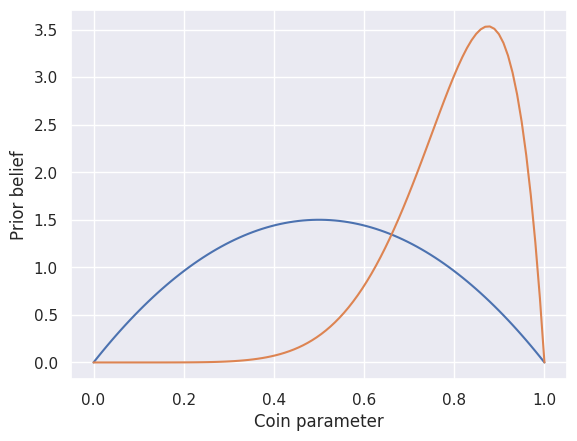

The matplotlib source for this figure: (Note: this script raises an exception after producing the figure.)
import matplotlib.pyplot as plt
import numpy as np
import seaborn as sns
from scipy.stats import beta
sns.set_theme(style="darkgrid")

a, b = 2, 2
xs = np.linspace(0,1, num=100)
plt.plot(xs, beta.pdf(xs, a, b))
plt.ylabel('Prior belief')
plt.xlabel('Coin parameter')

a, b = 8, 2
xs = np.linspace(0,1, num=100)
plt.plot(xs, beta.pdf(xs, a, b))
plt.ylabel('Prior belief')
plt.xlabel('Coin parameter')

import arviz as az
import matplotlib
import numpy as np
import pymc as pm

obs = np.array([True, True, True, True, False])
obs

with pm.Model() as m1:
    p = pm.Beta('p', alpha=1, beta=1)
    likelihood = pm.Bernoulli('likelihood', p=p, observed=obs)

pm.model_to_graphviz(m1)

with m1:
    trace = pm.sample(draws=1000, tune=1000)

az.plot_trace(trace, var_names=['p'], combined=True)

import pandas as pd
data = pd.DataFrame.from_records([(45, 100), (55, 100), (48, 100), (49, 100),(45, 100), (55, 100), (48, 100), (49, 100), (45, 100), (55, 100), (48, 100), (49, 100),(45, 100), (55, 100), (48, 100), (49, 100),(0, 3)], columns=['hatched', 'eggs'])
data


beta_vals = np.random.beta(a=1,b=1,size=20)

beta_vals

data['eggs'] = 5
data['hatched'] = np.random.binomial(5, beta_vals)

data

sum(data['hatched'])

sum(data['hatched'])/sum(data['eggs'])

sum(data['eggs'])

obs = np.array([True]*sum(data['hatched'])+[False]*(sum(data['eggs'])-sum(data['hatched'])))
obs

with pm.Model() as m2:
    p = pm.Beta('p', alpha=1, beta=1)
    likelihood = pm.Bernoulli('likelihood', p=p, observed=obs)

with m2:
    trace = pm.sample(draws=1000, tune=1000)

az.plot_trace(trace, var_names=['p'], combined=True)

data['hatched']/data['eggs']

finch_i = 4
obs = np.array([True]*data.iloc[finch_i]['hatched']+[False]*(data.iloc[finch_i]['eggs'] - data.iloc[finch_i]['hatched']))
obs

with pm.Model() as m3:
    p = pm.Beta('p', alpha=1, beta=1)
    likelihood = pm.Binomial("y", n=data.iloc[finch_i]['eggs'], p=p, observed=data.iloc[finch_i]['hatched'])
with m3:
    trace3 = pm.sample(draws=1000, tune=1000)
az.plot_trace(trace3, var_names=['p'], combined=True)

az.plot_forest(trace3, var_names=["p"], combined=True);

with pm.Model() as m3:
    p = pm.Beta('p', alpha=1, beta=1)
    likelihood = pm.Binomial('likelihood', p=p, observed=obs)
with m3:
    trace = pm.sample(draws=1000, tune=1000)
az.plot_trace(trace, var_names=['p'], combined=True)

hatched, eggs = data[["hatched", "eggs"]].to_numpy().T

hatched

data.index.to_list()

coords = {"finch_ix": data.index.tolist()}
with pm.Model(coords=coords) as m4:
    p = pm.Beta('p', alpha=1, beta=1, shape=len(data))
    y = pm.Binomial("y", n=data['eggs'], p=p, shape=len(data), observed=data['hatched'])
with m4:
    trace4 = pm.sample(draws=1000, tune=1000)
az.plot_trace(trace4, var_names=['p'], combined=True)

pm.model_to_graphviz(m4)

az.plot_forest(trace4, var_names=["p"], combined=True);

with pm.Model() as m5:
    phi = pm.Beta("phi", alpha=1,beta=1)
    #kappa_log = pm.Exponential("kappa_log", lam=1.5)
    #kappa = pm.Deterministic("kappa", pm.math.exp(kappa_log))
    kappa_log = pm.HalfNormal('kappa_log', sigma=1)
    kappa = pm.Deterministic('kappa', pm.math.exp(kappa_log))
    #p = pm.Beta('p', alpha=phi * kappa, beta=(1.0 - phi) * kappa, dims='finch_ix')
    #p = pm.Beta('p', alpha=phi * kappa, beta=(1.0 - phi) * kappa, shape=len(data))
    p = pm.Beta('p', alpha=phi*kappa, beta=(1.0 - phi)*kappa, shape=len(data))
    y = pm.Binomial("y", n=data['eggs'], p=p, shape=len(data), observed=data['hatched'])
with m5:
    trace5 = pm.sample(draws=1000, tune=1000, target_accept=0.95)
az.plot_trace(trace5, var_names=['p', 'phi'], combined=True)

with pm.Model() as m5:
    phi = pm.Beta("phi", alpha=1000,beta=1000)
    #kappa_log = pm.Exponential("kappa_log", lam=1.5)
    #kappa = pm.Deterministic("kappa", pm.math.exp(kappa_log))
    kappa_log = pm.HalfNormal('kappa_log', sigma=1)
    kappa = pm.Deterministic('kappa', pm.math.exp(kappa_log))
    #p = pm.Beta('p', alpha=phi * kappa, beta=(1.0 - phi) * kappa, dims='finch_ix')
    #p = pm.Beta('p', alpha=phi * kappa, beta=(1.0 - phi) * kappa, shape=len(data))
    p = pm.Beta('p', alpha=phi*kappa, beta=(1.0 - phi)*kappa, shape=len(data))
    y = pm.Binomial("y", n=data['eggs'], p=p, shape=len(data), observed=data['hatched'])
with m5:
    trace5 = pm.sample(draws=1000, tune=1000, target_accept=0.95)
az.plot_trace(trace5, var_names=['p', 'phi'], combined=True)

az.plot_forest(trace5, var_names=["p"], combined=True);

with pm.Model() as m5:
    phi = pm.Beta("phi", alpha=50,beta=50)
    #kappa_log = pm.Exponential("kappa_log", lam=1.5)
    #kappa = pm.Deterministic("kappa", pm.math.exp(kappa_log))
    kappa_log = pm.HalfNormal('kappa_log', sigma=1)
    kappa = pm.Deterministic('kappa', pm.math.exp(kappa_log))
    #p = pm.Beta('p', alpha=phi * kappa, beta=(1.0 - phi) * kappa, dims='finch_ix')
    #p = pm.Beta('p', alpha=phi * kappa, beta=(1.0 - phi) * kappa, shape=len(data))
    
    p = pm.Beta('p', alpha=phi*kappa, beta=(1.0 - phi)*kappa, shape=len(data))
    y = pm.Binomial("y", n=eggs, p=p, shape=len(data), observed=hatched)
with m5:
    trace5 = pm.sample(draws=1000, tune=1000, target_accept=0.95)
az.plot_trace(trace5, var_names=['p', 'phi'], combined=True)

with pm.Model() as m5:
    phi = pm.Uniform("phi", lower=0.0, upper=1.0)
    kappa_log = pm.Exponential("kappa_log", lam=1.5)
    kappa = pm.Deterministic("kappa", pm.math.exp(kappa_log))
    #phi = pm.Beta("phi", alpha=50,beta=50)
    #kappa_log = pm.Exponential("kappa_log", lam=1.5)
    #kappa = pm.Deterministic("kappa", pm.math.exp(kappa_log))
    #kappa_log = pm.HalfNormal('kappa_log', sigma=1)
    #kappa = pm.Deterministic('kappa', pm.math.exp(kappa_log))
    #p = pm.Beta('p', alpha=phi * kappa, beta=(1.0 - phi) * kappa, dims='finch_ix')
    p = pm.Beta('p', alpha=phi * kappa, beta=(1.0 - phi) * kappa, shape=len(data))
    
    #p = pm.Beta('p', alpha=phi, beta=(1.0 - phi), shape=len(data))
    y = pm.Binomial("y", n=eggs, p=p, shape=len(data), observed=hatched)
with m5:
    trace5 = pm.sample(draws=1000, tune=1000, target_accept=0.95)
az.plot_trace(trace5, var_names=['p', 'phi'], combined=True)


az.plot_forest(trace5, var_names=["p"], combined=True);

trace5.posterior.data_vars['p']

az.plot_trace(trace5, var_names=['p', 'phi'], coords=np.array([4]), combined=True)

pm.model_to_graphviz(m5)

np.array(trace4.posterior.data_vars['p'].variable).mean(axis=(0,1))[finch_i]

np.array(trace5.posterior.data_vars['p'].variable).mean(axis=(0,1))[finch_i]

np.array(trace5.posterior.data_vars['p'].variable).ravel()

az.plot_kde(np.array(trace4.posterior.data_vars['p'].variable).ravel())

np.array(trace5.posterior.data_vars['p'].variable)[:, 1000:, :]

az.plot_dist_comparison(trace5)

az.plot_dist(np.array(trace5.posterior.data_vars['p'].variable).ravel())

az.plot_kde(np.array(trace3.posterior.data_vars['p'].variable).ravel())